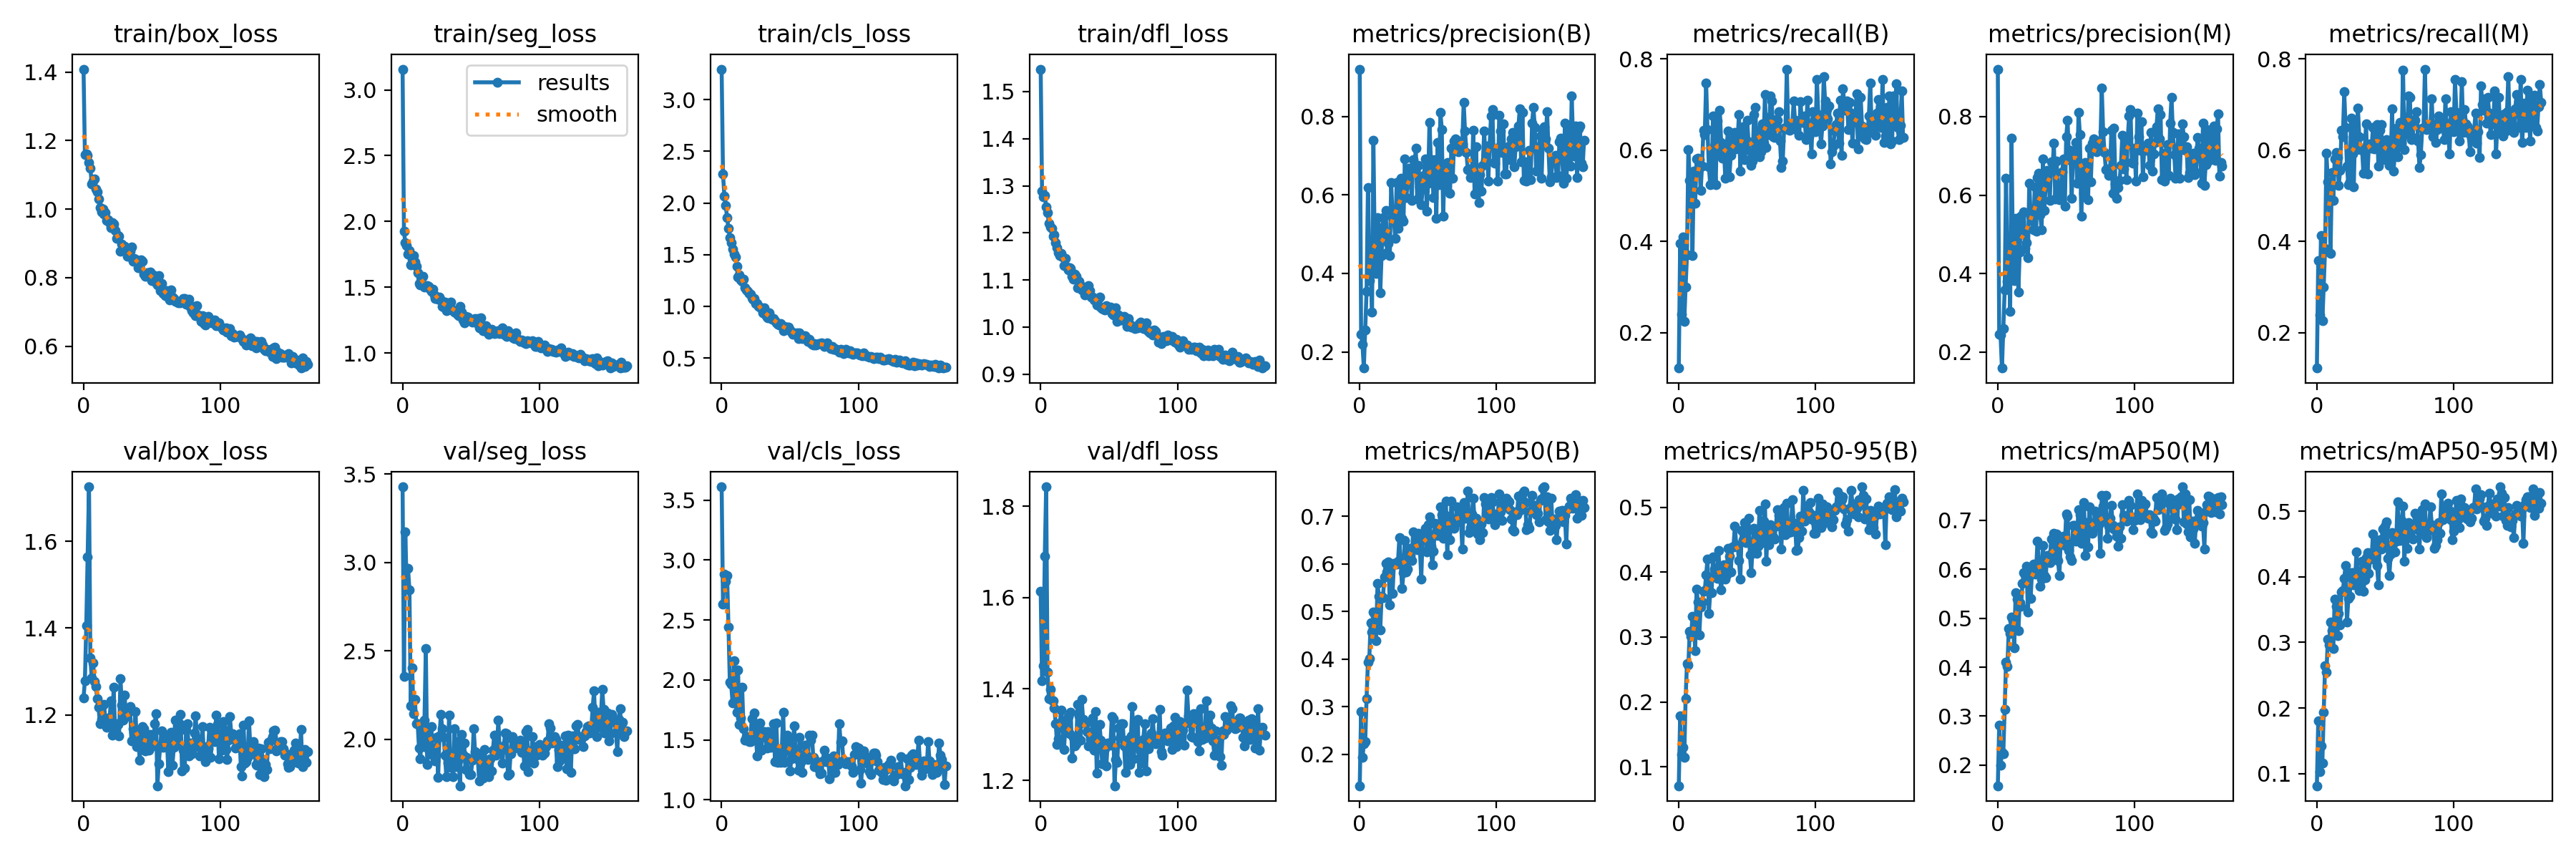

The table this chart was drawn from, first rows:
epoch, train/box_loss, train/seg_loss, train/cls_loss, train/dfl_loss, metrics/precision(B), metrics/recall(B), metrics/mAP50(B), metrics/mAP50-95(B), metrics/precision(M), metrics/recall(M), metrics/mAP50(M), metrics/mAP50-95(M), val/box_loss, val/seg_loss, val/cls_loss, val/dfl_loss, lr/pg0, lr/pg1, lr/pg2
0, 1.408, 3.158, 3.296, 1.548, 0.921, 0.1227, 0.1341, 0.07082, 0.921, 0.1227, 0.158, 0.08149, 1.239, 3.428, 3.611, 1.614, 0.0003603, 0.0003603, 0.0003603
1, 1.159, 1.924, 2.281, 1.289, 0.2446, 0.3952, 0.2899, 0.1789, 0.2449, 0.3578, 0.2816, 0.18, 1.279, 2.353, 2.633, 1.419, 0.0007282, 0.0007282, 0.0007282
2, 1.161, 1.837, 2.068, 1.276, 0.2186, 0.241, 0.1931, 0.1186, 0.2431, 0.2393, 0.1999, 0.1035, 1.406, 3.174, 2.88, 1.451, 0.001094, 0.001094, 0.001094
3, 1.157, 1.816, 1.978, 1.279, 0.1587, 0.4093, 0.2218, 0.1298, 0.1595, 0.4138, 0.2257, 0.1421, 1.564, 2.85, 2.824, 1.691, 0.0011, 0.0011, 0.0011
4, 1.137, 1.753, 1.855, 1.256, 0.255, 0.2252, 0.2261, 0.1151, 0.2604, 0.2259, 0.2236, 0.1162, 1.725, 2.965, 2.871, 1.843, 0.0011, 0.0011, 0.0011
5, 1.119, 1.778, 1.758, 1.244, 0.3537, 0.3008, 0.3175, 0.2055, 0.3577, 0.3008, 0.3135, 0.1935, 1.331, 2.845, 2.442, 1.437, 0.001096, 0.001096, 0.001096
6, 1.074, 1.672, 1.667, 1.22, 0.6196, 0.3708, 0.3942, 0.2594, 0.6432, 0.3851, 0.4105, 0.2639, 1.285, 2.19, 1.98, 1.379, 0.001093, 0.001093, 0.001093
7, 1.081, 1.713, 1.619, 1.213, 0.3818, 0.6009, 0.4017, 0.2569, 0.3798, 0.5927, 0.4008, 0.2544, 1.319, 2.404, 1.962, 1.399, 0.001089, 0.001089, 0.001089
8, 1.087, 1.743, 1.551, 1.209, 0.4186, 0.5331, 0.476, 0.3088, 0.4555, 0.5313, 0.4783, 0.3047, 1.278, 2.143, 1.806, 1.376, 0.001085, 0.001085, 0.001085
9, 1.059, 1.69, 1.504, 1.193, 0.3021, 0.5131, 0.4567, 0.3011, 0.3031, 0.5185, 0.4693, 0.2958, 1.266, 2.225, 2.16, 1.375, 0.001082, 0.001082, 0.001082
10, 1.05, 1.662, 1.476, 1.196, 0.7393, 0.3689, 0.4993, 0.3316, 0.7449, 0.3741, 0.503, 0.3309, 1.238, 2.088, 1.845, 1.359, 0.001078, 0.001078, 0.001078
11, 1.029, 1.613, 1.386, 1.18, 0.4535, 0.5538, 0.4935, 0.3297, 0.4562, 0.551, 0.495, 0.3182, 1.217, 2.089, 1.728, 1.324, 0.001074, 0.001074, 0.001074
12, 1.005, 1.527, 1.282, 1.169, 0.3994, 0.4839, 0.4383, 0.2788, 0.3828, 0.4902, 0.4399, 0.291, 1.18, 1.951, 2.084, 1.278, 0.001071, 0.001071, 0.001071
13, 0.9919, 1.518, 1.304, 1.158, 0.5417, 0.5805, 0.5592, 0.3742, 0.5417, 0.5805, 0.5519, 0.3663, 1.189, 1.891, 1.626, 1.29, 0.001067, 0.001067, 0.001067
14, 1, 1.525, 1.254, 1.152, 0.5163, 0.5818, 0.5314, 0.3535, 0.519, 0.5954, 0.5391, 0.355, 1.183, 2.05, 1.684, 1.325, 0.001063, 0.001063, 0.001063
15, 0.9854, 1.584, 1.24, 1.156, 0.3514, 0.5794, 0.4617, 0.3029, 0.3527, 0.5847, 0.4747, 0.3108, 1.225, 1.957, 1.939, 1.353, 0.00106, 0.00106, 0.00106
16, 0.9897, 1.503, 1.262, 1.149, 0.4459, 0.5115, 0.5317, 0.3459, 0.4555, 0.523, 0.5319, 0.3444, 1.184, 2.106, 1.592, 1.326, 0.001056, 0.001056, 0.001056
17, 0.9666, 1.513, 1.181, 1.131, 0.543, 0.5658, 0.5292, 0.3542, 0.5469, 0.5557, 0.5236, 0.327, 1.171, 2.513, 1.499, 1.267, 0.001052, 0.001052, 0.001052
18, 0.9691, 1.514, 1.159, 1.146, 0.5011, 0.6431, 0.5726, 0.3709, 0.5011, 0.6431, 0.5714, 0.377, 1.194, 1.857, 1.526, 1.313, 0.001049, 0.001049, 0.001049
19, 0.96, 1.506, 1.145, 1.128, 0.5613, 0.6344, 0.601, 0.3716, 0.5571, 0.629, 0.5929, 0.379, 1.19, 1.94, 1.518, 1.333, 0.001045, 0.001045, 0.001045
20, 0.9457, 1.484, 1.122, 1.122, 0.4538, 0.7474, 0.5828, 0.3959, 0.4651, 0.7277, 0.5882, 0.398, 1.232, 2.003, 1.484, 1.34, 0.001041, 0.001041, 0.001041
21, 0.9606, 1.47, 1.118, 1.125, 0.4758, 0.6451, 0.6036, 0.4202, 0.4785, 0.6496, 0.6065, 0.4175, 1.153, 2.072, 1.487, 1.302, 0.001038, 0.001038, 0.001038
22, 0.9561, 1.487, 1.083, 1.124, 0.445, 0.5637, 0.5139, 0.3358, 0.4407, 0.5656, 0.5127, 0.3307, 1.265, 1.909, 1.677, 1.35, 0.001034, 0.001034, 0.001034
23, 0.9375, 1.444, 1.071, 1.108, 0.6311, 0.5243, 0.5975, 0.3695, 0.6311, 0.5243, 0.5905, 0.3668, 1.168, 1.948, 1.503, 1.248, 0.00103, 0.00103, 0.00103
24, 0.915, 1.415, 1.079, 1.102, 0.5435, 0.5262, 0.5373, 0.3686, 0.5465, 0.5315, 0.5406, 0.3703, 1.179, 1.878, 1.726, 1.294, 0.001027, 0.001027, 0.001027
25, 0.9225, 1.426, 1.026, 1.112, 0.535, 0.6753, 0.6011, 0.4234, 0.535, 0.67, 0.5962, 0.4058, 1.179, 2.01, 1.541, 1.275, 0.001023, 0.001023, 0.001023
26, 0.9214, 1.409, 1.03, 1.108, 0.4894, 0.6085, 0.6016, 0.4043, 0.5125, 0.5923, 0.611, 0.4065, 1.151, 1.783, 1.368, 1.28, 0.001019, 0.001019, 0.001019
27, 0.8778, 1.423, 0.9965, 1.083, 0.6322, 0.5251, 0.5987, 0.3976, 0.6211, 0.5203, 0.5902, 0.3873, 1.283, 2.019, 1.614, 1.366, 0.001016, 0.001016, 0.001016
28, 0.8987, 1.402, 0.9895, 1.098, 0.5152, 0.6637, 0.6059, 0.3902, 0.5087, 0.6583, 0.5975, 0.3972, 1.223, 2.139, 1.643, 1.341, 0.001012, 0.001012, 0.001012
29, 0.8832, 1.356, 0.9772, 1.089, 0.6358, 0.5958, 0.6552, 0.4337, 0.6445, 0.6011, 0.6577, 0.4382, 1.187, 2.06, 1.413, 1.288, 0.001008, 0.001008, 0.001008
30, 0.8918, 1.349, 0.9384, 1.079, 0.6428, 0.6874, 0.6027, 0.3932, 0.655, 0.6924, 0.6147, 0.4032, 1.246, 2.012, 1.544, 1.378, 0.001005, 0.001005, 0.001005
31, 0.8859, 1.389, 0.9868, 1.084, 0.5401, 0.6176, 0.5482, 0.373, 0.5494, 0.6299, 0.5656, 0.3787, 1.197, 1.909, 1.568, 1.334, 0.001001, 0.001001, 0.001001
32, 0.8632, 1.323, 0.9169, 1.068, 0.5332, 0.5821, 0.5818, 0.3989, 0.5118, 0.6016, 0.5801, 0.401, 1.206, 1.786, 1.538, 1.327, 0.0009973, 0.0009973, 0.0009973
33, 0.8627, 1.347, 0.8954, 1.08, 0.6927, 0.6045, 0.6487, 0.4115, 0.6927, 0.6045, 0.649, 0.4242, 1.211, 1.867, 1.431, 1.323, 0.0009937, 0.0009937, 0.0009937
34, 0.8765, 1.381, 0.8869, 1.081, 0.5941, 0.5391, 0.5835, 0.3895, 0.5609, 0.55, 0.5867, 0.3782, 1.219, 2.135, 1.571, 1.307, 0.00099, 0.00099, 0.00099
35, 0.889, 1.386, 0.939, 1.089, 0.629, 0.6101, 0.5887, 0.3961, 0.625, 0.6051, 0.5823, 0.3959, 1.14, 1.842, 1.463, 1.276, 0.0009863, 0.0009863, 0.0009863
36, 0.8484, 1.329, 0.8858, 1.077, 0.6684, 0.6419, 0.6326, 0.4369, 0.6639, 0.6579, 0.6284, 0.4287, 1.169, 1.867, 1.437, 1.275, 0.0009827, 0.0009827, 0.0009827
37, 0.8559, 1.328, 0.8764, 1.064, 0.6549, 0.5418, 0.6177, 0.4245, 0.6591, 0.5472, 0.6258, 0.4365, 1.159, 1.786, 1.487, 1.286, 0.000979, 0.000979, 0.000979
38, 0.8545, 1.309, 0.8818, 1.063, 0.587, 0.5888, 0.6064, 0.3999, 0.5865, 0.6095, 0.6137, 0.4049, 1.208, 2.058, 1.635, 1.336, 0.0009754, 0.0009754, 0.0009754
39, 0.8508, 1.322, 0.8582, 1.057, 0.691, 0.6238, 0.6664, 0.4384, 0.6842, 0.6132, 0.6611, 0.4355, 1.126, 1.846, 1.32, 1.266, 0.0009717, 0.0009717, 0.0009717
40, 0.8297, 1.297, 0.8399, 1.059, 0.6687, 0.6045, 0.6331, 0.4394, 0.6687, 0.6045, 0.6344, 0.4266, 1.16, 1.988, 1.639, 1.35, 0.000968, 0.000968, 0.000968
41, 0.8294, 1.283, 0.8297, 1.047, 0.7188, 0.6386, 0.6619, 0.4712, 0.732, 0.6493, 0.6729, 0.4657, 1.096, 1.885, 1.315, 1.216, 0.0009643, 0.0009643, 0.0009643
42, 0.8522, 1.354, 0.8228, 1.061, 0.5897, 0.603, 0.6293, 0.4426, 0.5897, 0.603, 0.6218, 0.4321, 1.135, 1.737, 1.427, 1.284, 0.0009607, 0.0009607, 0.0009607
43, 0.8485, 1.312, 0.8345, 1.063, 0.6762, 0.6214, 0.6638, 0.4406, 0.6872, 0.631, 0.6722, 0.4514, 1.173, 2.025, 1.315, 1.322, 0.000957, 0.000957, 0.000957
44, 0.8101, 1.253, 0.8157, 1.043, 0.6212, 0.6783, 0.631, 0.4179, 0.6006, 0.6563, 0.6171, 0.4168, 1.167, 1.913, 1.421, 1.288, 0.0009534, 0.0009534, 0.0009534
45, 0.8042, 1.231, 0.7634, 1.04, 0.575, 0.554, 0.5686, 0.3893, 0.5883, 0.5647, 0.5873, 0.3882, 1.117, 1.98, 1.733, 1.236, 0.0009497, 0.0009497, 0.0009497
46, 0.8151, 1.279, 0.8025, 1.038, 0.6148, 0.6432, 0.6611, 0.4645, 0.6148, 0.6432, 0.6582, 0.4564, 1.144, 1.828, 1.314, 1.274, 0.000946, 0.000946, 0.000946
47, 0.8043, 1.262, 0.7763, 1.037, 0.6509, 0.6509, 0.6594, 0.4499, 0.66, 0.6562, 0.6657, 0.4427, 1.133, 1.897, 1.422, 1.269, 0.0009424, 0.0009424, 0.0009424
48, 0.8153, 1.275, 0.7976, 1.045, 0.6918, 0.5793, 0.6753, 0.4764, 0.6918, 0.5793, 0.6675, 0.4726, 1.118, 1.822, 1.539, 1.231, 0.0009387, 0.0009387, 0.0009387
49, 0.8157, 1.258, 0.7972, 1.042, 0.5579, 0.6009, 0.6255, 0.4449, 0.5715, 0.6136, 0.6486, 0.4536, 1.155, 1.801, 1.493, 1.281, 0.000935, 0.000935, 0.000935
50, 0.7919, 1.245, 0.7706, 1.038, 0.6304, 0.6651, 0.6827, 0.4647, 0.7482, 0.5931, 0.7131, 0.477, 1.137, 1.801, 1.242, 1.278, 0.0009313, 0.0009313, 0.0009313
51, 0.8072, 1.233, 0.7479, 1.043, 0.7848, 0.6187, 0.6981, 0.4826, 0.7911, 0.6238, 0.7083, 0.4842, 1.128, 1.88, 1.343, 1.278, 0.0009277, 0.0009277, 0.0009277
52, 0.7916, 1.254, 0.7325, 1.028, 0.6903, 0.5792, 0.6371, 0.4268, 0.6903, 0.5792, 0.6377, 0.4286, 1.179, 2.059, 1.413, 1.339, 0.000924, 0.000924, 0.000924
53, 0.7859, 1.262, 0.7431, 1.026, 0.6521, 0.5662, 0.5983, 0.3986, 0.7147, 0.5674, 0.6251, 0.4021, 1.203, 1.928, 1.619, 1.334, 0.0009204, 0.0009204, 0.0009204
54, 0.7792, 1.232, 0.7369, 1.027, 0.5927, 0.5768, 0.6259, 0.4413, 0.5927, 0.5768, 0.6182, 0.4351, 1.037, 1.92, 1.42, 1.188, 0.0009167, 0.0009167, 0.0009167
55, 0.8049, 1.261, 0.7448, 1.041, 0.6908, 0.6783, 0.6845, 0.467, 0.7021, 0.6899, 0.6898, 0.4675, 1.087, 1.892, 1.344, 1.246, 0.000913, 0.000913, 0.000913
56, 0.7625, 1.19, 0.6866, 1.012, 0.5403, 0.6933, 0.6674, 0.4624, 0.7067, 0.554, 0.6891, 0.4624, 1.125, 1.764, 1.249, 1.239, 0.0009093, 0.0009093, 0.0009093
57, 0.7826, 1.266, 0.7427, 1.025, 0.7344, 0.5914, 0.6591, 0.4293, 0.7344, 0.5914, 0.6577, 0.4377, 1.163, 1.918, 1.521, 1.314, 0.0009057, 0.0009057, 0.0009057
58, 0.7534, 1.196, 0.6929, 1.017, 0.6257, 0.644, 0.6698, 0.4398, 0.6304, 0.6485, 0.6743, 0.4544, 1.125, 1.843, 1.309, 1.292, 0.000902, 0.000902, 0.000902
59, 0.7537, 1.167, 0.6905, 1.015, 0.811, 0.5863, 0.7197, 0.4951, 0.811, 0.5863, 0.7219, 0.5143, 1.151, 1.78, 1.23, 1.325, 0.0008984, 0.0008984, 0.0008984
... 105 more rows
